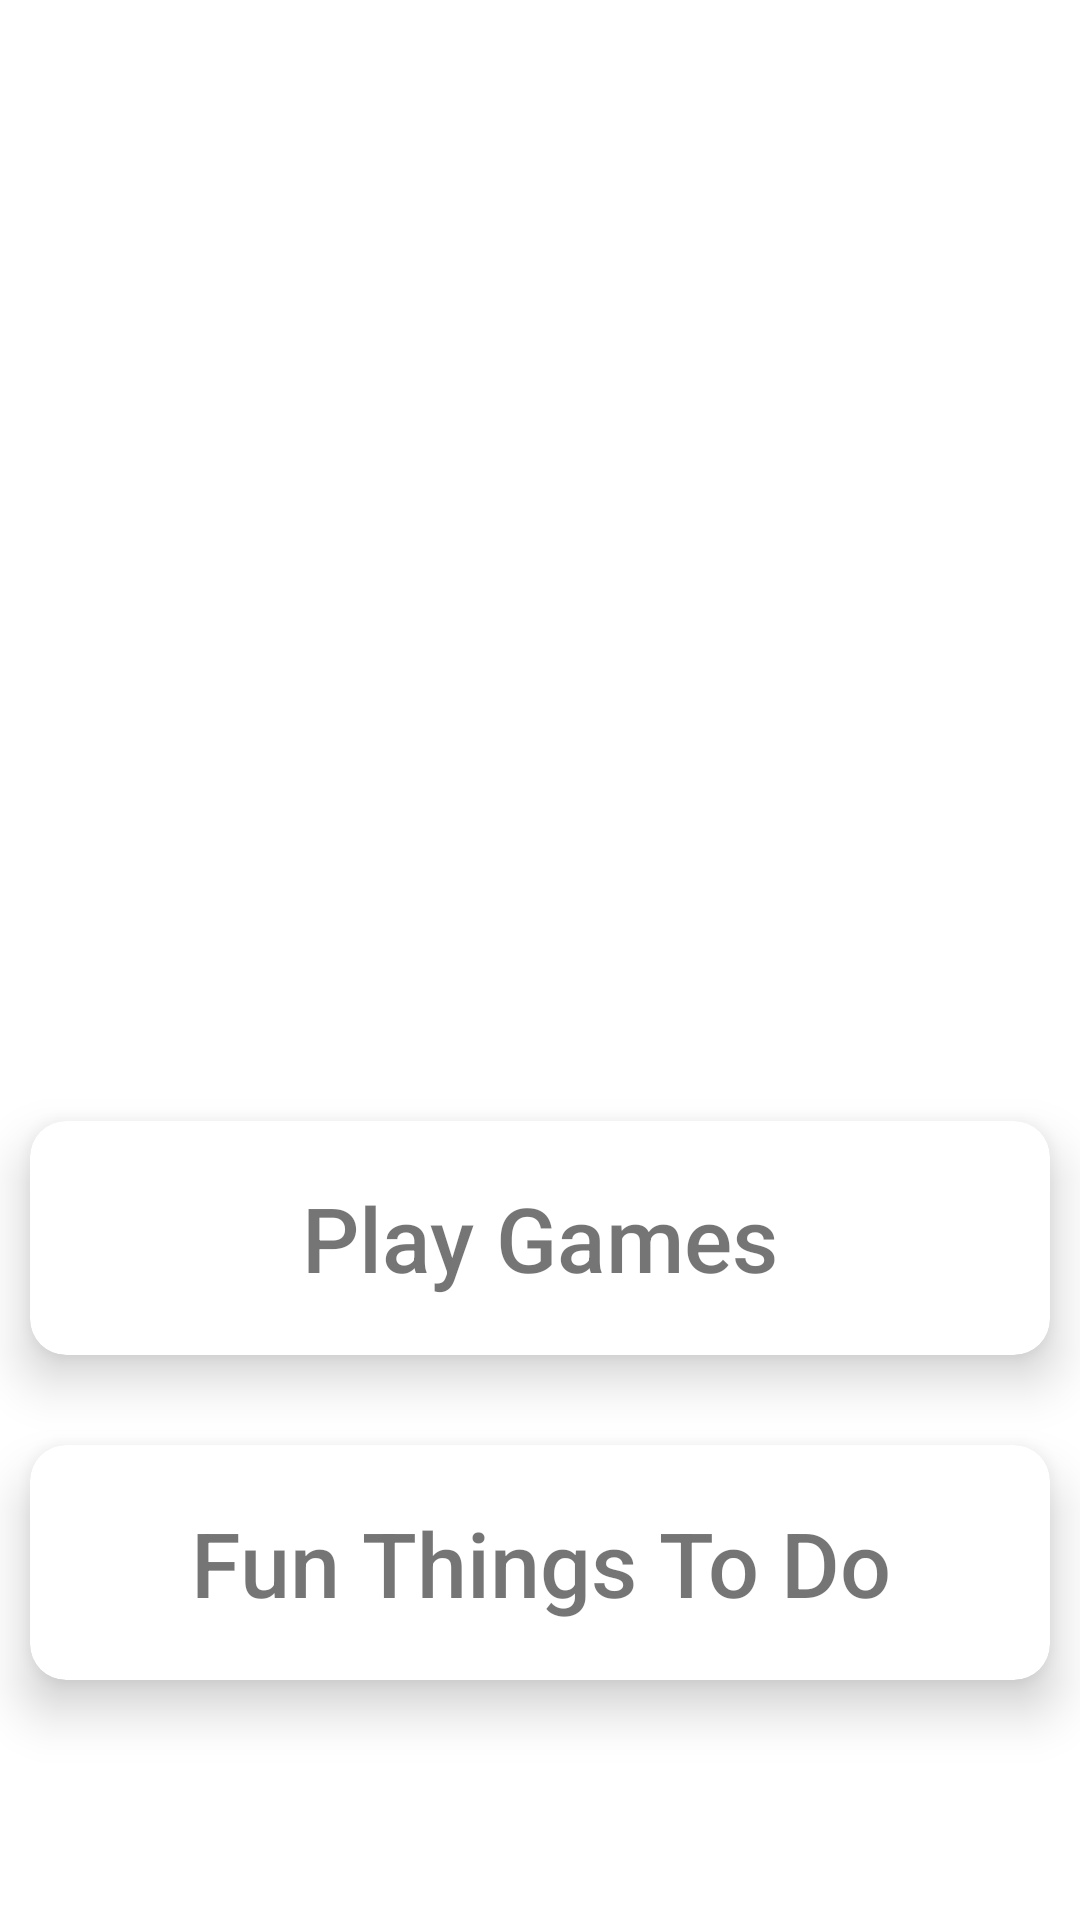

Reconstruct the res/layout file that produces this screen, plus the resources it refers to.
<!-- AndroidManifest.xml: application theme Theme.MakeSomethingRandom -->
<!-- res/layout/activity_main.xml -->
<?xml version="1.0" encoding="utf-8"?>
<androidx.constraintlayout.widget.ConstraintLayout xmlns:android="http://schemas.android.com/apk/res/android"
    xmlns:app="http://schemas.android.com/apk/res-auto"
    xmlns:tools="http://schemas.android.com/tools"
    android:id="@+id/main"
    android:layout_width="match_parent"
    android:layout_height="match_parent"
    android:layout_margin="20dp"
    android:orientation="vertical"
    tools:context=".MainActivity">

    <ImageView
        android:id="@+id/image_start_screen"
        android:layout_width="0dp"
        android:layout_height="0dp"
        android:layout_marginTop="20dp"
        android:contentDescription="@string/cute_starting_image"
        android:foregroundGravity="center_horizontal"
        android:src="@drawable/ic_launcher_background"
        app:layout_constraintBottom_toTopOf="@id/card_view_1"
        app:layout_constraintEnd_toEndOf="parent"
        app:layout_constraintStart_toStartOf="parent"
        app:layout_constraintTop_toTopOf="parent"
        app:layout_constraintVertical_weight="3.5" />

    <androidx.cardview.widget.CardView
        android:id="@+id/card_view_1"
        android:layout_width="0dp"
        android:layout_height="0dp"
        android:layout_marginStart="10dp"
        android:layout_marginTop="80dp"
        android:layout_marginEnd="10dp"
        app:cardCornerRadius="12dp"
        app:cardElevation="10dp"
        app:layout_constraintBottom_toTopOf="@id/card_view_2"
        app:layout_constraintEnd_toEndOf="parent"
        app:layout_constraintStart_toStartOf="parent"
        app:layout_constraintTop_toBottomOf="@id/image_start_screen"
        app:layout_constraintVertical_weight="1">

        <TextView
            android:layout_width="match_parent"
            android:layout_height="match_parent"
            android:fontFamily="sans-serif-medium"
            android:gravity="center"
            android:text="Play Games"
            android:textSize="30sp" />
    </androidx.cardview.widget.CardView>


    <androidx.cardview.widget.CardView
        android:id="@+id/card_view_2"
        android:layout_width="0dp"
        android:layout_height="0dp"
        android:layout_marginStart="10dp"
        android:layout_marginTop="30dp"
        android:layout_marginEnd="10dp"
        android:layout_marginBottom="80dp"
        app:cardCornerRadius="12dp"
        app:cardElevation="10dp"
        app:layout_constraintBottom_toBottomOf="parent"
        app:layout_constraintEnd_toEndOf="parent"
        app:layout_constraintStart_toStartOf="parent"
        app:layout_constraintTop_toBottomOf="@id/card_view_1"
        app:layout_constraintVertical_weight="1">

        <TextView
            android:layout_width="match_parent"
            android:layout_height="match_parent"
            android:fontFamily="sans-serif-medium"
            android:gravity="center"
            android:text="Fun Things To Do"
            android:textSize="30sp" />
    </androidx.cardview.widget.CardView>


</androidx.constraintlayout.widget.ConstraintLayout>
<!-- resources referenced by this layout -->
<resources>
  <string name="cute_starting_image">cute starting image</string>
  <style name="Theme.MakeSomethingRandom" parent="Base.Theme.MakeSomethingRandom" />
  <style name="Base.Theme.MakeSomethingRandom" parent="Theme.MaterialComponents.DayNight.DarkActionBar">
          
          
      </style>
</resources>
